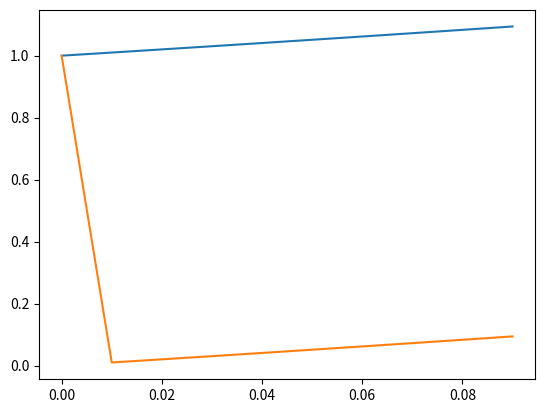

Here is the Python script that generated this plot:
import numpy as np
import math
# dy/dt=y    y(0)=1
h=0.01
t=[0]*10001
y=[1]*10001
e=[1]*10001
for i in range(10000):
    y[i+1]=y[i]+h*y[i]
    y[i+1]=y[i]+(h/2)*(y[i+1]+y[i])
    t[i+1]=t[i]+h
    e[i+1]=math.e**t[i+1]-1
import matplotlib.pyplot as plt

plt.plot(t[0:10],y[0:10])
plt.plot(t[0:10],e[0:10])

plt.show()

